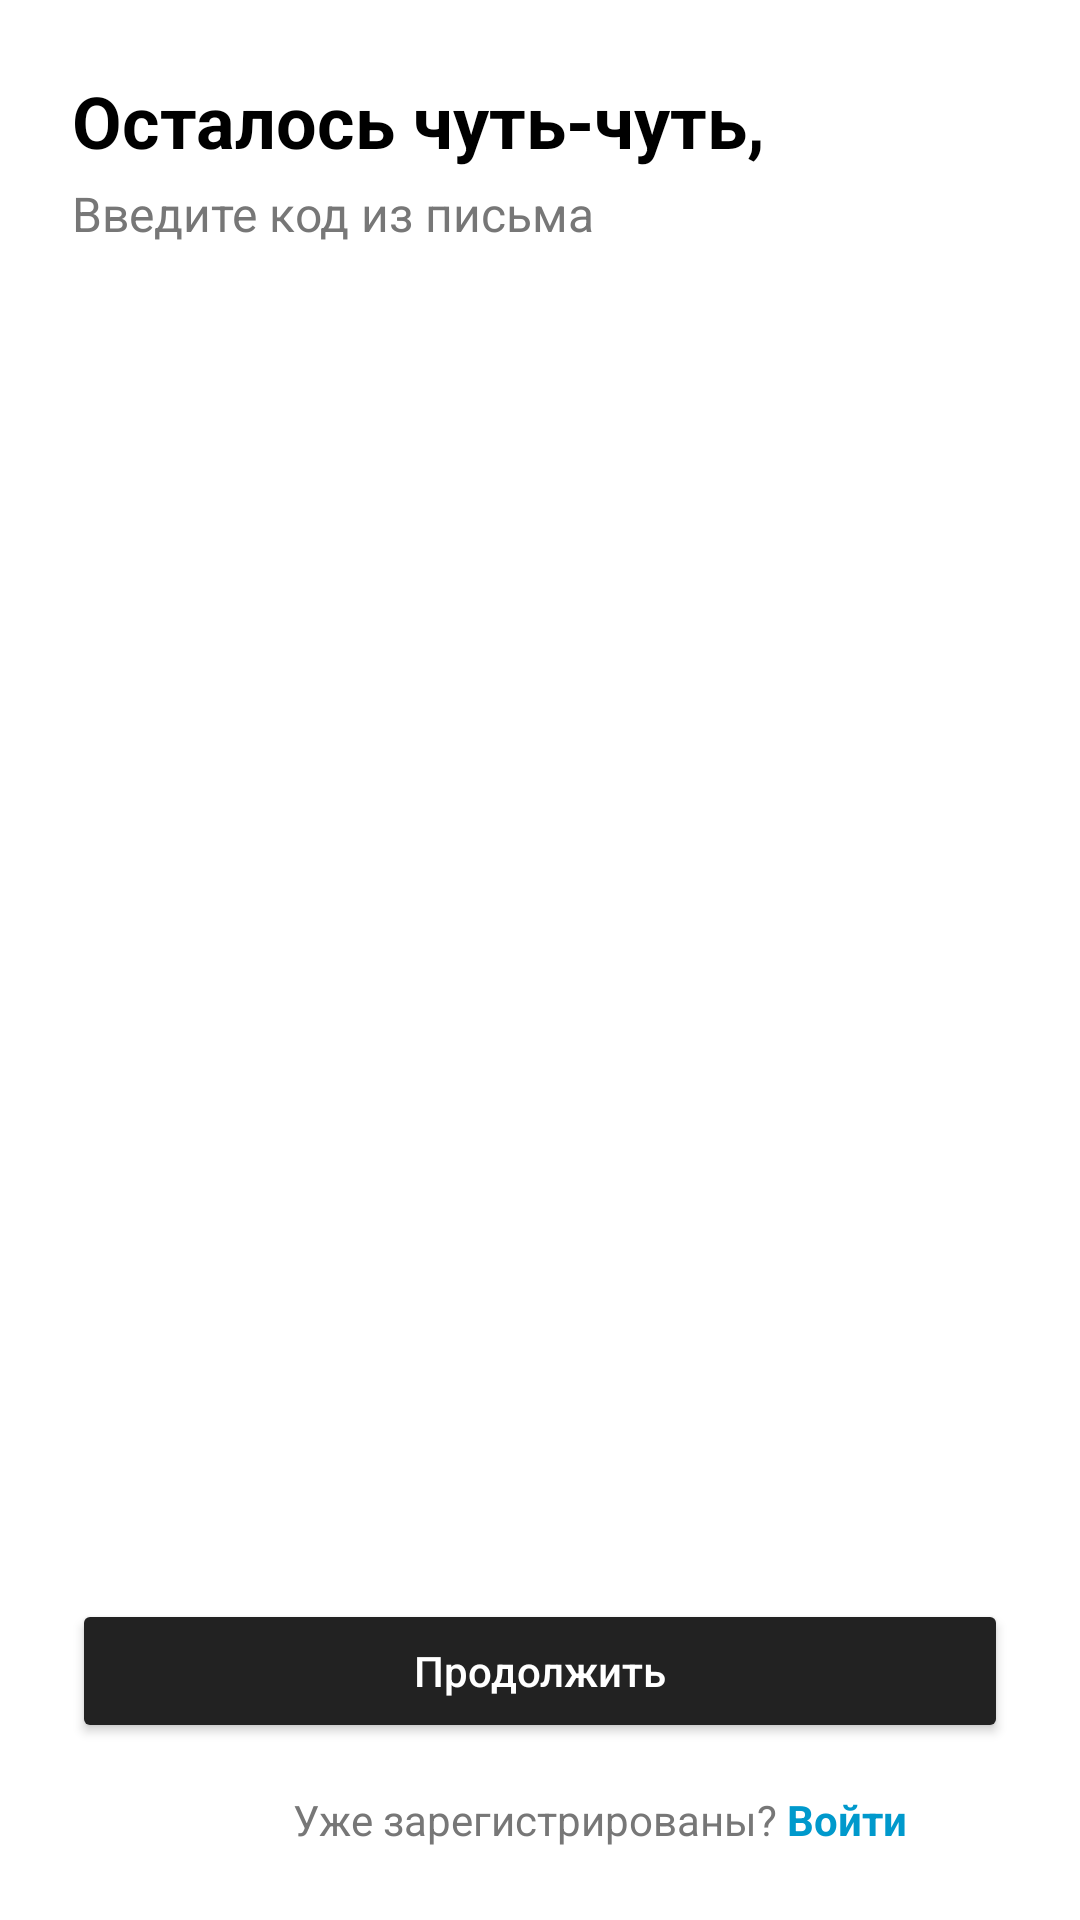

Produce the Android XML layout that renders to this screen, including the resource entries it uses.
<!-- AndroidManifest.xml: application theme Theme.VolatexMobile -->
<!-- res/layout/activity_verify_email.xml -->
<?xml version="1.0" encoding="utf-8"?>
<androidx.constraintlayout.widget.ConstraintLayout
    xmlns:android="http://schemas.android.com/apk/res/android"
    xmlns:app="http://schemas.android.com/apk/res-auto"
    android:layout_width="match_parent"
    android:layout_height="match_parent"
    android:padding="24dp"
    android:background="@android:color/white">

    <TextView
        android:id="@+id/titleText"
        android:layout_width="0dp"
        android:layout_height="wrap_content"
        android:text="Осталось чуть-чуть,"
        android:textSize="24sp"
        android:textStyle="bold"
        android:textColor="@android:color/black"
        app:layout_constraintTop_toTopOf="parent"
        app:layout_constraintStart_toStartOf="parent"
        app:layout_constraintEnd_toEndOf="parent" />

    <TextView
        android:id="@+id/subtitleText"
        android:layout_width="0dp"
        android:layout_height="wrap_content"
        android:text="Введите код из письма"
        android:textSize="16sp"
        android:textColor="#777777"
        app:layout_constraintTop_toBottomOf="@id/titleText"
        app:layout_constraintStart_toStartOf="parent"
        app:layout_constraintEnd_toEndOf="parent"
        android:layout_marginTop="4dp" />

    <LinearLayout
        android:id="@+id/codeContainer"
        android:layout_width="wrap_content"
        android:layout_height="wrap_content"
        android:orientation="horizontal"
        android:gravity="center"
        android:layout_marginTop="40dp"
        android:layout_marginBottom="24dp"
        app:layout_constraintTop_toBottomOf="@id/subtitleText"
        app:layout_constraintStart_toStartOf="parent"
        app:layout_constraintEnd_toEndOf="parent">

        <EditText
            android:layout_width="48dp"
            android:layout_height="56dp"
            android:layout_margin="4dp"
            android:inputType="number"
            android:gravity="center"
            android:maxLength="1"
            android:textSize="20sp"
            android:background="@drawable/code_input_background" />
        <EditText
            android:layout_width="48dp"
            android:layout_height="56dp"
            android:layout_margin="4dp"
            android:inputType="number"
            android:gravity="center"
            android:maxLength="1"
            android:textSize="20sp"
            android:background="@drawable/code_input_background" />
        <EditText
            android:layout_width="48dp"
            android:layout_height="56dp"
            android:layout_margin="4dp"
            android:inputType="number"
            android:gravity="center"
            android:maxLength="1"
            android:textSize="20sp"
            android:background="@drawable/code_input_background" />
        <EditText
            android:layout_width="48dp"
            android:layout_height="56dp"
            android:layout_margin="4dp"
            android:inputType="number"
            android:gravity="center"
            android:maxLength="1"
            android:textSize="20sp"
            android:background="@drawable/code_input_background" />
        <EditText
            android:layout_width="48dp"
            android:layout_height="56dp"
            android:layout_margin="4dp"
            android:inputType="number"
            android:gravity="center"
            android:maxLength="1"
            android:textSize="20sp"
            android:background="@drawable/code_input_background" />
        <EditText
            android:layout_width="48dp"
            android:layout_height="56dp"
            android:layout_margin="4dp"
            android:inputType="number"
            android:gravity="center"
            android:maxLength="1"
            android:textSize="20sp"
            android:background="@drawable/code_input_background" />
    </LinearLayout>

    <Button
        android:id="@+id/verifyButton"
        android:layout_width="0dp"
        android:layout_height="wrap_content"
        android:text="Продолжить"
        android:textAllCaps="false"
        android:backgroundTint="#222222"
        android:textColor="@android:color/white"
        android:elevation="4dp"
        app:layout_constraintBottom_toTopOf="@id/bottomText"
        app:layout_constraintStart_toStartOf="parent"
        app:layout_constraintEnd_toEndOf="parent"
        android:layout_marginBottom="16dp" />

    <TextView
        android:id="@+id/bottomText"
        android:layout_width="wrap_content"
        android:layout_height="wrap_content"
        android:text="Уже зарегистрированы? "
        android:textColor="#777777"
        app:layout_constraintBottom_toBottomOf="parent"
        app:layout_constraintStart_toStartOf="parent"
        app:layout_constraintEnd_toEndOf="parent" />

    <TextView
        android:id="@+id/signInLink"
        android:layout_width="wrap_content"
        android:layout_height="wrap_content"
        android:text="Войти"
        android:textColor="@android:color/holo_blue_dark"
        android:textStyle="bold"
        app:layout_constraintBottom_toBottomOf="@id/bottomText"
        app:layout_constraintStart_toEndOf="@id/bottomText" />

</androidx.constraintlayout.widget.ConstraintLayout>
<!-- resources referenced by this layout -->
<resources>
  <style name="Theme.VolatexMobile" parent="Theme.MaterialComponents.DayNight.DarkActionBar">
          
          <item name="colorPrimary">@color/purple_500</item>
          <item name="colorPrimaryVariant">@color/purple_700</item>
          <item name="colorOnPrimary">@color/white</item>
          
          <item name="colorSecondary">@color/teal_200</item>
          <item name="colorSecondaryVariant">@color/teal_700</item>
          <item name="colorOnSecondary">@color/black</item>
          
          <item name="android:statusBarColor">?attr/colorPrimaryVariant</item>
          
      </style>
  <color name="purple_500">#6200EE</color>
  <color name="purple_700">#3700B3</color>
  <color name="white">#FFFFFF</color>
  <color name="teal_200">#03DAC5</color>
  <color name="teal_700">#018786</color>
  <color name="black">#000000</color>
</resources>
